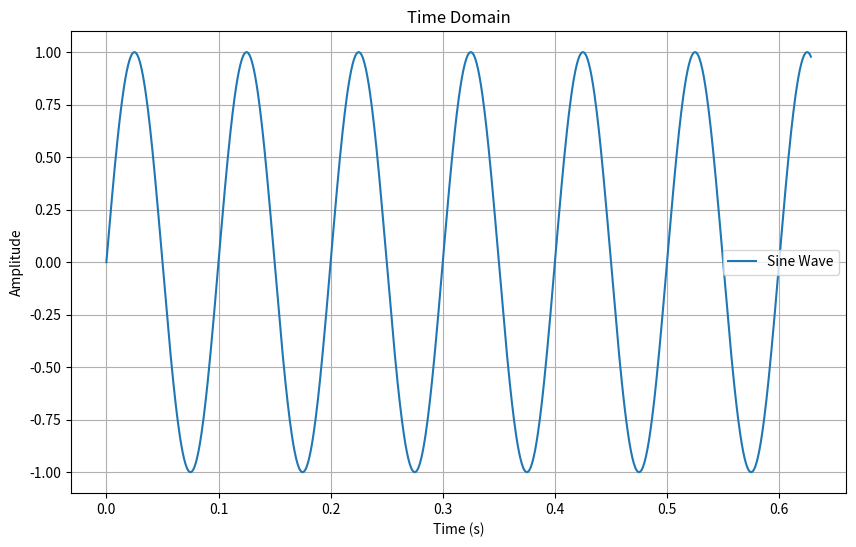

Write the Python code that produced this figure.
import numpy as np
import matplotlib.pyplot as plt

# Generate values for the x-axis
t = np.linspace(0, 1/5 * np.pi, 1000)

# Compute the sine of x
f=10;
Angular_frequency=10*2*np.pi
y = np.sin(Angular_frequency*t)
# Plot the graph
plt.figure(figsize=(10, 6))
plt.plot(t, y, label='Sine Wave')
plt.title('Sine Function')
plt.xlabel('time (s)')
plt.ylabel('y(t) (m)')
plt.grid(True)
plt.title('Time Domain')
plt.xlabel('Time (s)')
plt.ylabel('Amplitude')
plt.legend()